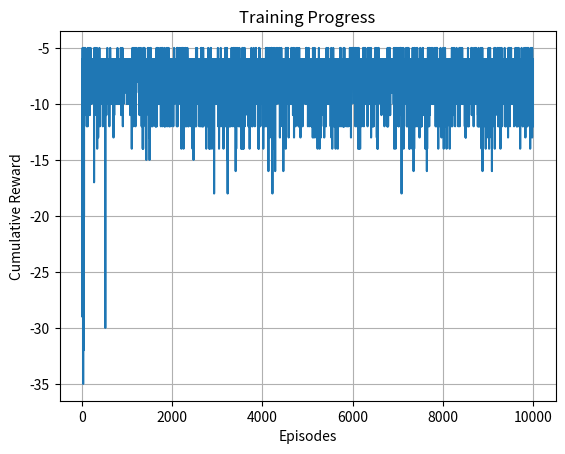

This figure's Python source:
import numpy as np
import matplotlib.pyplot as plt
import time

# Set the rows and columns length
BOARD_ROWS, BOARD_COLS = 5, 5
actions = [0, 1, 2, 3]  # up, down, left, right
move = np.array([[ -1, 0], [1, 0], [0, -1], [0, 1]])

class Agent:
    def __init__(self):
        self.Q = np.zeros((BOARD_ROWS, BOARD_COLS, len(actions)), dtype=np.float32)
        self.alpha = 0.5
        self.gamma = 0.9
        self.epsilon = 0.1
        self.plot_reward = []

    def choose_action(self, state):
        if np.random.rand() > self.epsilon:
            return np.argmax(self.Q[state[0], state[1], :])
        else:
            return np.random.choice(actions)

    def step(self, state, action):
        next_state = state + move[action]
        next_state = np.clip(next_state, [0, 0], [BOARD_ROWS-1, BOARD_COLS-1])
        return tuple(next_state)

    def get_reward(self, state):
        if state == (4, 4):
            return 1
        if state in [(1, 0), (3, 1), (4, 2), (1, 3)]:
            return -5
        return -1

    def train(self, episodes=10000):
        for episode in range(episodes):
            state = np.array([0, 0])
            done = False
            total_reward = 0
            while not done:
                action = self.choose_action(state)
                next_state = self.step(state, action)
                reward = self.get_reward(next_state)
                total_reward += reward

                done = reward == 1 or reward == -5

                best_next_q = np.max(self.Q[next_state[0], next_state[1], :])
                td_target = reward + self.gamma * best_next_q
                td_error = td_target - self.Q[state[0], state[1], action]
                self.Q[state[0], state[1], action] += self.alpha * td_error

                state = np.array(next_state)
            self.plot_reward.append(total_reward)

    def plot(self):
        plt.plot(self.plot_reward)
        plt.xlabel('Episodes')
        plt.ylabel('Cumulative Reward')
        plt.title('Training Progress')
        plt.grid()
        plt.show()

    def show_values(self):
        for i in range(BOARD_ROWS):
            print('------------------------------------------------')
            out = '| '
            for j in range(BOARD_COLS):
                max_q = np.max(self.Q[i, j, :])
                out += str(round(max_q, 2)).ljust(6) + ' | '
            print(out)
        print('------------------------------------------------')

if __name__ == "__main__":
    agent = Agent()
    episodes = 10000
    agent.train(episodes)
    agent.plot()
    agent.show_values()
